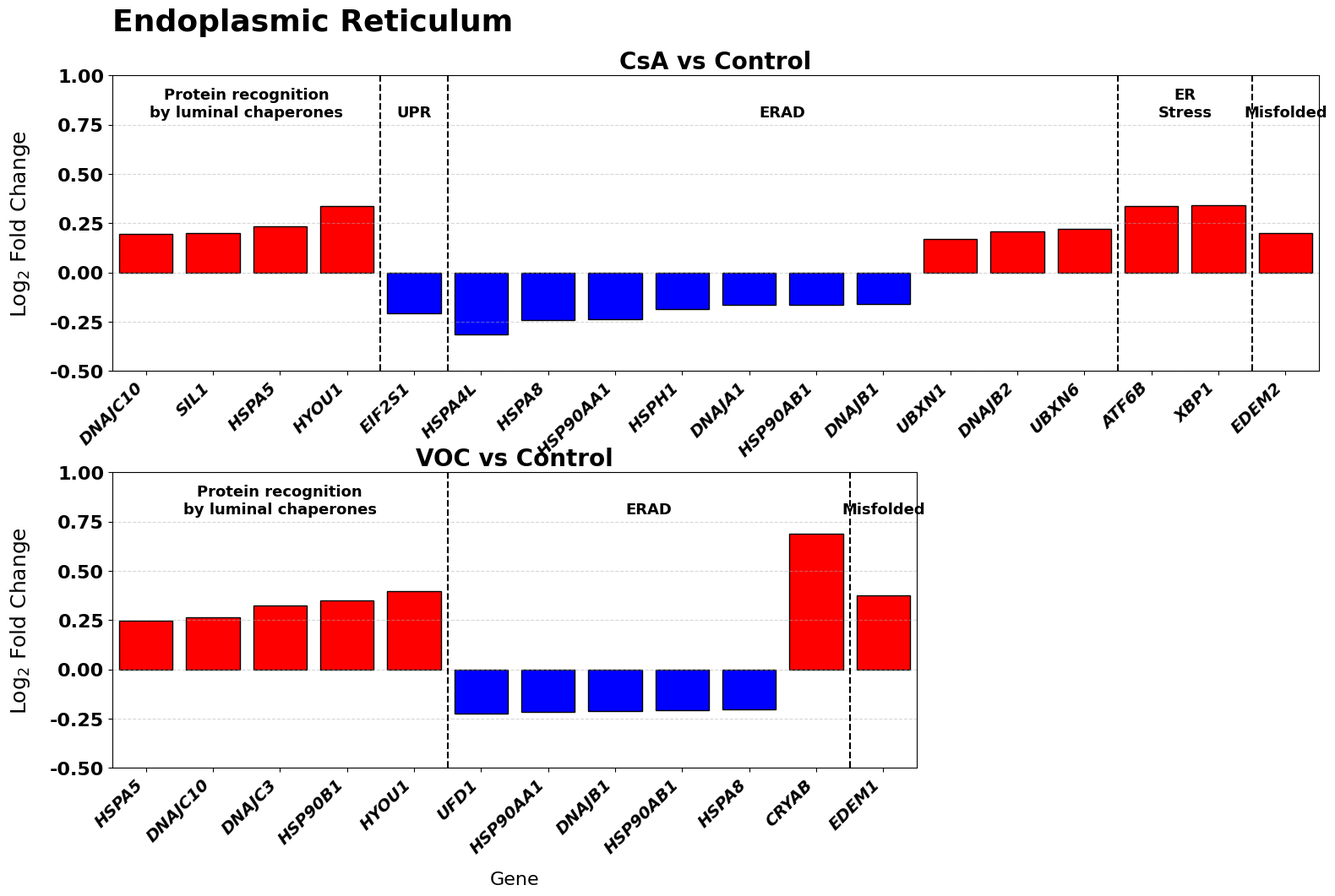

The script that saved this image: (Note: this script raises an exception after producing the figure.)
import matplotlib.pyplot as plt
import numpy as np
from matplotlib import gridspec

plt.rcParams['font.family'] = 'Times New Roman'

# Data from your screenshots
voc_data = {
    'HYOU1': 0.399, 'HSPA5': 0.245, 'DNAJC3': 0.324, 'DNAJC10': 0.263, 'HSP90B1': 0.35,
    'HSPA8': -0.201, 'DNAJB1': -0.213, 'HSP90AA1': -0.215, 'HSP90AB1': -0.208, 'CRYAB': 0.687, 'UFD1': -0.224, 'EDEM1': 0.375
}
voc_roles = {
    'HYOU1': 'Protein recognition by luminal chaperones',
    'HSPA5': 'Protein recognition by luminal chaperones',
    'DNAJC3': 'Protein recognition by luminal chaperones',
    'DNAJC10': 'Protein recognition by luminal chaperones',
    'HSP90B1': 'Protein recognition by luminal chaperones',
    'HSPA8': 'ERAD', 'DNAJB1': 'ERAD', 'HSP90AA1': 'ERAD', 'HSP90AB1': 'ERAD', 'CRYAB': 'ERAD', 'UFD1': 'ERAD',
    'EDEM1': 'Misfolded'
}
csa_data = {
    'HYOU1': 0.337, 'SIL1': 0.2, 'HSPA5': 0.236, 'DNAJC10': 0.195, 'EIF2S1': -0.208,
    'HSPA8': -0.243, 'DNAJB2': 0.209, 'DNAJA1': -0.166, 'DNAJB1': -0.161, 'UBXN6': 0.22, 'UBXN1': 0.169,
    'HSP90AA1': -0.237, 'HSP90AB1': -0.164, 'HSPA4L': -0.315, 'HSPH1': -0.186, 'ATF6B': 0.335, 'XBP1': 0.343, 'EDEM2': 0.2
}
csa_roles = {
    'HYOU1': 'Protein recognition by luminal chaperones',
    'SIL1': 'Protein recognition by luminal chaperones',
    'HSPA5': 'Protein recognition by luminal chaperones',
    'DNAJC10': 'Protein recognition by luminal chaperones',
    'EIF2S1': 'UPR',
    'HSPA8': 'ERAD', 'DNAJB2': 'ERAD', 'DNAJA1': 'ERAD', 'DNAJB1': 'ERAD', 'UBXN6': 'ERAD', 'UBXN1': 'ERAD',
    'HSP90AA1': 'ERAD', 'HSP90AB1': 'ERAD', 'HSPA4L': 'ERAD', 'HSPH1': 'ERAD',
    'ATF6B': 'ER Stress', 'XBP1': 'ER Stress', 'EDEM2': 'Misfolded'
}

role_order = [
    'Protein recognition\nby luminal chaperones', 'UPR', 'ERAD', 'ER Stress', 'Misfolded'
]

# Update role names in voc_roles and csa_roles to match the new label (one line break only)
voc_roles = {k: ('Protein recognition\nby luminal chaperones' if 'Protein recognition' in v else v) for k, v in voc_roles.items()}
csa_roles = {k: ('Protein recognition\nby luminal chaperones' if 'Protein recognition' in v else v) for k, v in csa_roles.items()}

# VOC panel data (sorted by Log2FC within each role)
voc_genes = []
voc_vals = []
voc_roles_for_plot = []
for role in role_order:
    role_genes = [(gene, fc) for gene, fc in voc_data.items() if voc_roles[gene] == role]
    role_genes_sorted = sorted(role_genes, key=lambda x: x[1])
    for gene, fc in role_genes_sorted:
        voc_genes.append(gene)
        voc_vals.append(fc)
        voc_roles_for_plot.append(role)

# CsA panel data (sorted by Log2FC within each role)
csa_genes = []
csa_vals = []
csa_roles_for_plot = []
for role in role_order:
    role_genes = [(gene, fc) for gene, fc in csa_data.items() if csa_roles[gene] == role]
    role_genes_sorted = sorted(role_genes, key=lambda x: x[1])
    for gene, fc in role_genes_sorted:
        csa_genes.append(gene)
        csa_vals.append(fc)
        csa_roles_for_plot.append(role)

def get_boundaries_and_positions(roles_for_plot):
    boundaries = []
    role_labels = []
    role_positions = []
    start = 0
    for role in role_order:
        count = sum(1 for r in roles_for_plot if r == role)
        if count > 0:
            end = start + count
            boundaries.append(end)
            # Only add line break for this label, not for all
            if role == 'Protein recognition\nby luminal chaperones':
                role_labels.append(role)
            else:
                role_labels.append(role.replace(' ', '\n'))
            role_positions.append((start, end))
            start = end
    boundaries = boundaries[:-1]
    return boundaries, role_labels, role_positions

voc_boundaries, voc_role_labels, voc_role_positions = get_boundaries_and_positions(voc_roles_for_plot)
csa_boundaries, csa_role_labels, csa_role_positions = get_boundaries_and_positions(csa_roles_for_plot)

voc_n = len(voc_genes)
csa_n = len(csa_genes)
fig_width = 28  # Increased width further to better accommodate longer role names and more genes
fig_height = 10  # Keeping the same height
width_ratios = [csa_n, voc_n]
total = sum(width_ratios)
fig = plt.figure(figsize=(fig_width, fig_height))
gs = gridspec.GridSpec(2, 1, height_ratios=[1, 1])

# CsA panel (top)
ax_csa = fig.add_axes([0.08, 0.55, csa_n/total*0.85, 0.35])
csa_x = np.arange(len(csa_genes))
csa_colors = ['red' if v > 0 else 'blue' for v in csa_vals]
ax_csa.bar(csa_x, csa_vals, color=csa_colors, edgecolor='black')
ax_csa.set_title('CsA vs Control', fontsize=20, fontweight='bold')
ax_csa.set_xticks(csa_x)
ax_csa.set_xticklabels(csa_genes, rotation=45, ha='right', fontsize=14, fontweight='bold', style='italic')
# ax_csa.set_xlabel('Gene', fontsize=16, fontweight='bold', labelpad=12)
ax_csa.set_ylim(-0.5, 1.0)
ax_csa.set_xlim(-0.5, len(csa_genes) - 0.5)
ax_csa.yaxis.grid(True, linestyle='--', alpha=0.5)
for idx in csa_boundaries:
    ax_csa.axvline(idx - 0.5, color='k', linestyle='--', linewidth=1.5)
ylim = ax_csa.get_ylim()
label_y = ylim[0] + (ylim[1] - ylim[0]) * 0.85
for label, (start, end) in zip(csa_role_labels, csa_role_positions):
    xpos = (start + end - 1) / 2
    ax_csa.text(xpos, label_y, label, ha='center', va='bottom', fontsize=13, fontweight='bold', clip_on=False)
ax_csa.set_ylabel('Log$_2$ Fold Change', fontsize=18, labelpad=15)
ax_csa.tick_params(axis='y', labelsize=16)
for label in ax_csa.get_yticklabels():
    label.set_fontweight('bold')

# VOC panel (bottom)
ax_voc = fig.add_axes([0.08, 0.08, voc_n/total*0.85, 0.35])
voc_x = np.arange(len(voc_genes))
voc_colors = ['red' if v > 0 else 'blue' for v in voc_vals]
ax_voc.bar(voc_x, voc_vals, color=voc_colors, edgecolor='black')
ax_voc.set_title('VOC vs Control', fontsize=20, fontweight='bold')
ax_voc.set_xticks(voc_x)
ax_voc.set_xticklabels(voc_genes, rotation=45, ha='right', fontsize=14, fontweight='bold', style='italic')
ax_voc.set_xlabel('Gene', fontsize=16, labelpad=12)
ax_voc.set_ylim(-0.5, 1.0)
ax_voc.set_xlim(-0.5, len(voc_genes) - 0.5)
ax_voc.yaxis.grid(True, linestyle='--', alpha=0.5)
for idx in voc_boundaries:
    ax_voc.axvline(idx - 0.5, color='k', linestyle='--', linewidth=1.5)
ylim = ax_voc.get_ylim()
label_y = ylim[0] + (ylim[1] - ylim[0]) * 0.85
for label, (start, end) in zip(voc_role_labels, voc_role_positions):
    xpos = (start + end - 1) / 2
    ax_voc.text(xpos, label_y, label, ha='center', va='bottom', fontsize=13, fontweight='bold', clip_on=False)
ax_voc.set_ylabel('Log$_2$ Fold Change', fontsize=18, labelpad=15)
ax_voc.tick_params(axis='y', labelsize=16)
for label in ax_voc.get_yticklabels():
    label.set_fontweight('bold')

fig.suptitle('Endoplasmic Reticulum', fontsize=26, fontweight='bold', y=0.98, x=0.08, ha='left')
# Save to Downloads folder
plt.savefig('/Users/kyaryeh/Downloads/er.png', dpi=300, bbox_inches='tight')
plt.close()

print('ER bar plot saved to Downloads folder') 
